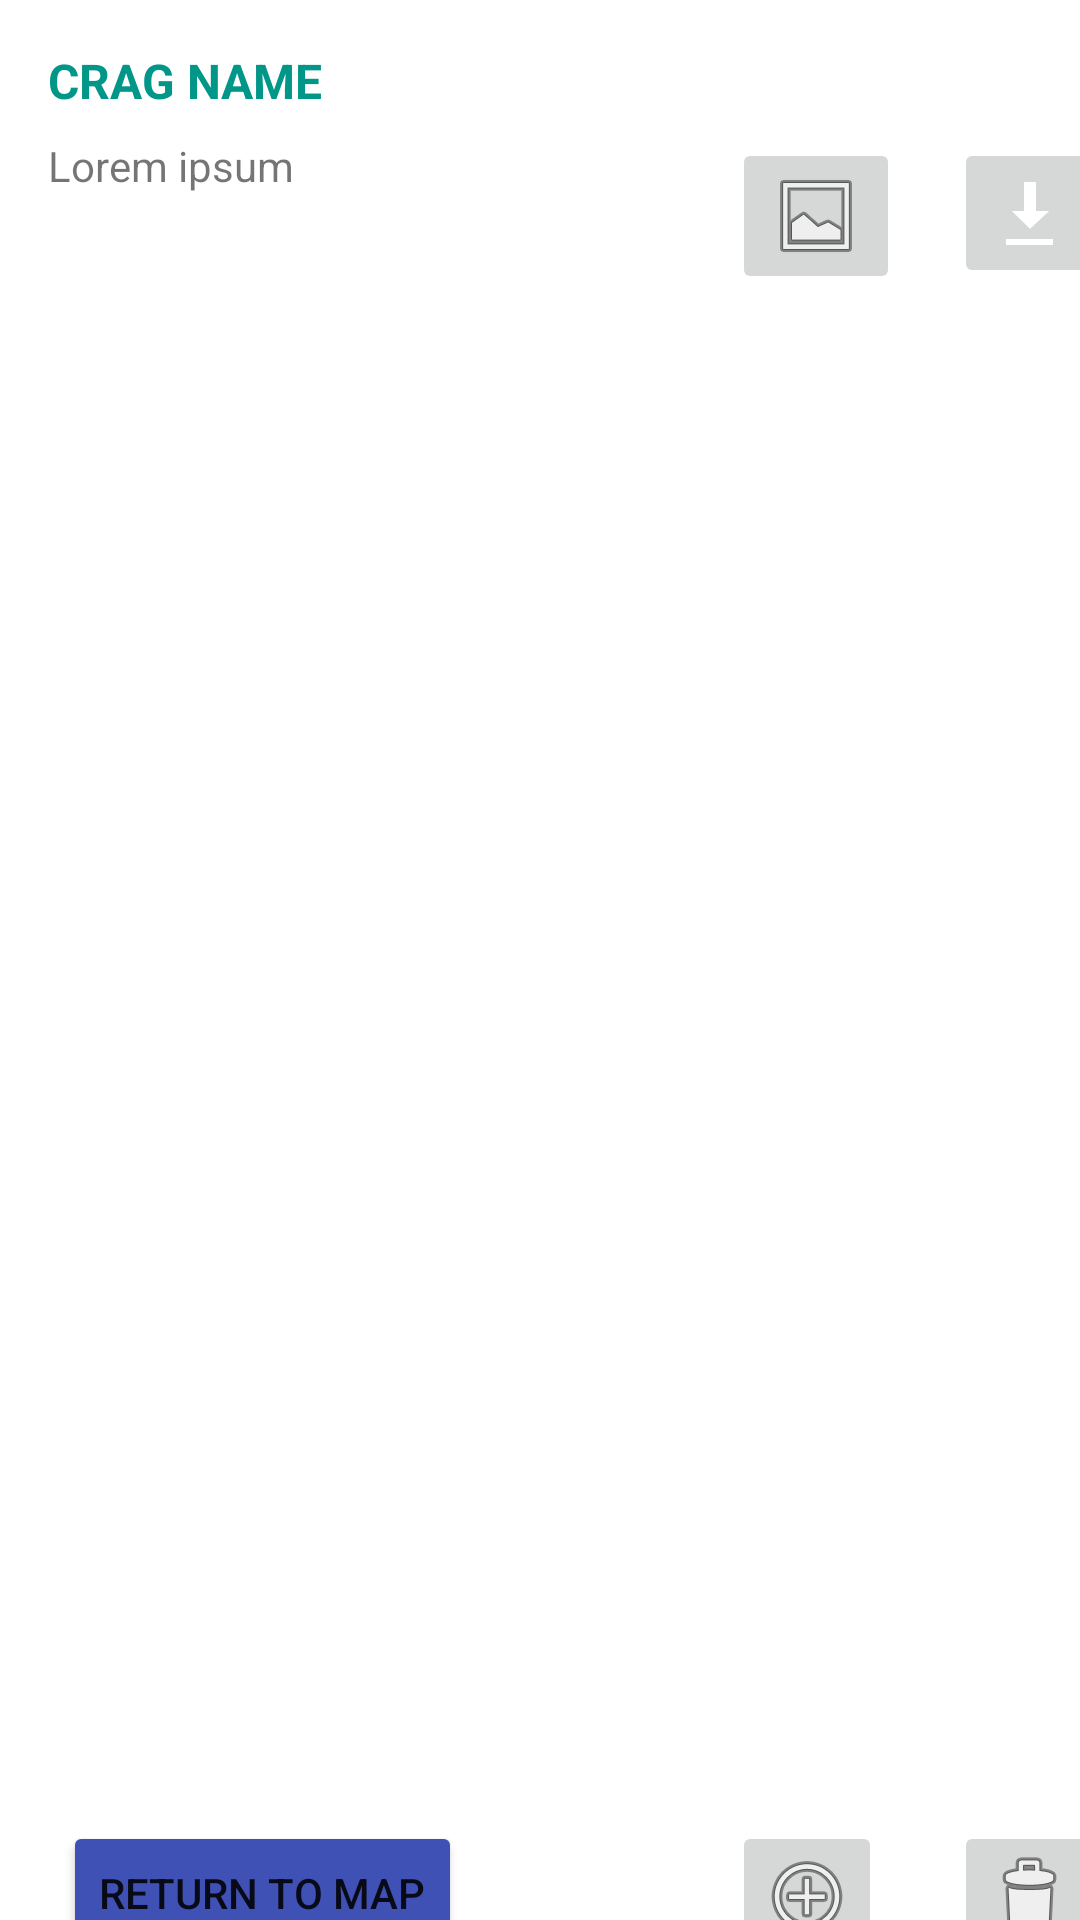

Layout XML and referenced resources for this Android screen:
<!-- AndroidManifest.xml: application theme Theme.TirocinioJustClimb -->
<!-- res/layout/activity_crag_detail.xml -->
<?xml version="1.0" encoding="utf-8"?>
<androidx.constraintlayout.widget.ConstraintLayout xmlns:android="http://schemas.android.com/apk/res/android"
    xmlns:app="http://schemas.android.com/apk/res-auto"
    xmlns:tools="http://schemas.android.com/tools"
    android:layout_width="match_parent"
    android:layout_height="match_parent"
    tools:context=".crag_detail">

    <TextView
        android:id="@+id/detail_name"
        android:layout_width="wrap_content"
        android:layout_height="wrap_content"
        android:layout_marginStart="16dp"
        android:layout_marginLeft="16dp"
        android:layout_marginTop="16dp"
        android:text="CRAG NAME"
        android:textColor="#009688"
        android:textSize="16sp"
        android:textStyle="bold"
        app:layout_constraintStart_toStartOf="parent"
        app:layout_constraintTop_toTopOf="parent" />

    <TextView
        android:id="@+id/detail_descr"
        android:layout_width="150dp"
        android:layout_height="60dp"
        android:layout_marginStart="16dp"
        android:layout_marginTop="8dp"
        android:text="Lorem ipsum"
        android:textSize="14sp"
        app:layout_constraintStart_toStartOf="parent"
        app:layout_constraintTop_toBottomOf="@+id/detail_name" />


    <ImageButton
        android:id="@+id/detail_edit"
        android:layout_width="50dp"
        android:layout_height="50dp"
        android:layout_marginStart="244dp"
        android:layout_marginTop="607dp"
        app:layout_constraintStart_toStartOf="parent"
        app:layout_constraintTop_toTopOf="parent"
        app:srcCompat="@android:drawable/ic_menu_add" />

    <ImageButton
        android:id="@+id/detail_trash"
        android:layout_width="50dp"
        android:layout_height="50dp"
        android:layout_marginStart="318dp"
        android:layout_marginTop="607dp"
        app:layout_constraintStart_toStartOf="parent"
        app:layout_constraintTop_toTopOf="parent"
        app:srcCompat="@android:drawable/ic_menu_delete" />

    <ImageButton
        android:id="@+id/detail_download"
        android:layout_width="50dp"
        android:layout_height="50dp"
        android:layout_marginStart="318dp"
        android:layout_marginTop="46dp"
        app:layout_constraintStart_toStartOf="parent"
        app:layout_constraintTop_toTopOf="parent"
        app:srcCompat="@android:drawable/stat_sys_download_done" />

    <TableLayout
        android:id="@+id/detail_routes"
        android:layout_width="368dp"
        android:layout_height="381dp"
        android:layout_marginTop="100dp"
        app:layout_constraintEnd_toEndOf="parent"
        app:layout_constraintHorizontal_bias="1"
        app:layout_constraintStart_toStartOf="parent"
        app:layout_constraintTop_toBottomOf="@+id/detail_descr"></TableLayout>

    <TableLayout
        android:id="@+id/detail_sector"
        android:layout_width="380dp"
        android:layout_height="60dp"
        android:layout_marginTop="20dp"
        app:layout_constraintEnd_toEndOf="parent"
        app:layout_constraintHorizontal_bias="1.0"
        app:layout_constraintStart_toStartOf="parent"
        app:layout_constraintTop_toBottomOf="@+id/detail_descr">

        <TableRow
            android:id="@+id/detail_sector_row"
            android:layout_width="match_parent"
            android:layout_height="match_parent" />

    </TableLayout>

    <ImageButton
        android:id="@+id/imageButton2"
        android:layout_width="wrap_content"
        android:layout_height="wrap_content"
        android:layout_marginStart="244dp"
        android:layout_marginTop="46dp"
        app:layout_constraintStart_toStartOf="parent"
        app:layout_constraintTop_toTopOf="parent"
        app:srcCompat="@android:drawable/ic_menu_gallery" />

    <Button
        android:id="@+id/return_to_map"
        android:layout_width="wrap_content"
        android:layout_height="wrap_content"
        android:layout_marginStart="21dp"
        android:layout_marginTop="607dp"
        android:text="@string/returnToMap"
        app:backgroundTint="#3F51B5"
        app:layout_constraintStart_toStartOf="parent"
        app:layout_constraintTop_toTopOf="parent" />


</androidx.constraintlayout.widget.ConstraintLayout>
<!-- resources referenced by this layout -->
<resources>
  <string name="returnToMap">Return to Map</string>
  <style name="Theme.TirocinioJustClimb" parent="Theme.MaterialComponents.DayNight.DarkActionBar">
          
          <item name="colorPrimary">@color/purple_500</item>
          <item name="colorPrimaryVariant">@color/purple_700</item>
          <item name="colorOnPrimary">@color/white</item>
          
          <item name="colorSecondary">@color/teal_200</item>
          <item name="colorSecondaryVariant">@color/teal_700</item>
          <item name="colorOnSecondary">@color/black</item>
          
          <item name="android:statusBarColor" tools:targetApi="l">?attr/colorPrimaryVariant</item>
          
      </style>
  <!-- not gathered from this repository: default colours our renderer supplied (Android Studio template values) -->
  <color name="purple_500">#FF6200EE</color>
  <color name="purple_700">#FF3700B3</color>
  <color name="teal_200">#FF03DAC5</color>
  <color name="teal_700">#FF018786</color>
  <color name="black">#FF000000</color>
  <color name="white">#FFFFFFFF</color>
</resources>
